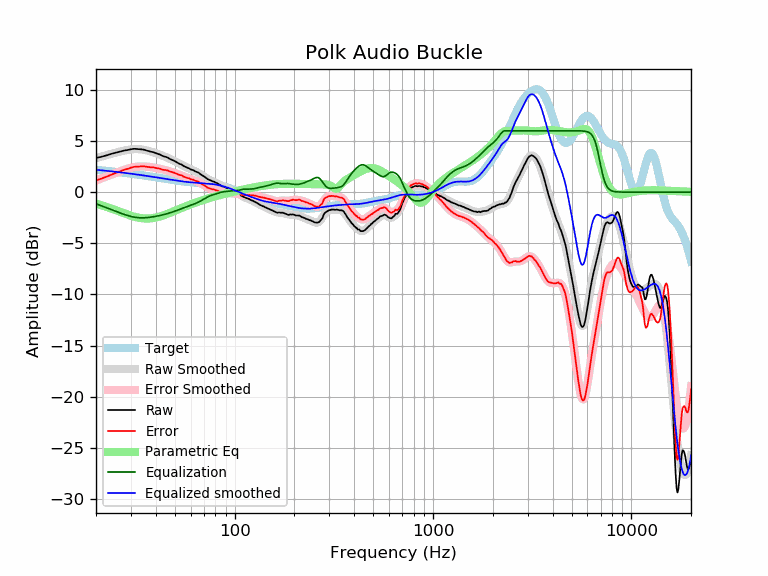

Data behind this chart, as committed beside it:
frequency, raw, error, smoothed, error_smoothed, equalization, parametric_eq, equalized_raw, equalized_smoothed, target
20, 3.35, 1.17, 3.32, 1.14, -1.14, -1.12, 2.22, 2.19, 2.19
21, 3.42, 1.28, 3.44, 1.30, -1.30, -1.24, 2.13, 2.15, 2.15
22, 3.53, 1.43, 3.55, 1.45, -1.45, -1.36, 2.09, 2.11, 2.11
23, 3.63, 1.57, 3.66, 1.59, -1.59, -1.49, 2.04, 2.07, 2.07
24, 3.75, 1.72, 3.76, 1.73, -1.73, -1.62, 2.03, 2.03, 2.03
25, 3.84, 1.85, 3.85, 1.86, -1.86, -1.75, 1.99, 1.99, 1.99
26, 3.92, 1.97, 3.93, 1.98, -1.98, -1.87, 1.94, 1.95, 1.95
27, 4.01, 2.10, 4.01, 2.10, -2.10, -1.99, 1.92, 1.91, 1.91
28, 4.08, 2.21, 4.08, 2.20, -2.20, -2.11, 1.88, 1.88, 1.88
29, 4.12, 2.28, 4.14, 2.30, -2.30, -2.21, 1.83, 1.84, 1.84
30, 4.19, 2.39, 4.18, 2.37, -2.37, -2.31, 1.82, 1.80, 1.80
31, 4.23, 2.47, 4.20, 2.43, -2.43, -2.39, 1.80, 1.77, 1.77
32, 4.22, 2.49, 4.21, 2.48, -2.48, -2.46, 1.75, 1.73, 1.73
33, 4.19, 2.50, 4.20, 2.50, -2.50, -2.51, 1.69, 1.69, 1.69
34, 4.18, 2.53, 4.17, 2.51, -2.51, -2.55, 1.67, 1.66, 1.66
35, 4.14, 2.52, 4.13, 2.51, -2.51, -2.57, 1.63, 1.62, 1.62
36, 4.06, 2.48, 4.08, 2.49, -2.49, -2.58, 1.57, 1.59, 1.59
37, 4.00, 2.45, 4.02, 2.47, -2.47, -2.57, 1.53, 1.55, 1.55
38, 3.94, 2.43, 3.96, 2.44, -2.44, -2.56, 1.50, 1.52, 1.52
39, 3.90, 2.42, 3.89, 2.40, -2.40, -2.52, 1.50, 1.48, 1.48
40, 3.81, 2.36, 3.82, 2.37, -2.37, -2.48, 1.45, 1.45, 1.45
41, 3.74, 2.33, 3.74, 2.32, -2.32, -2.44, 1.42, 1.42, 1.42
42, 3.67, 2.29, 3.67, 2.28, -2.28, -2.38, 1.39, 1.38, 1.38
43, 3.56, 2.21, 3.59, 2.24, -2.24, -2.32, 1.33, 1.35, 1.35
44, 3.49, 2.17, 3.51, 2.19, -2.19, -2.25, 1.30, 1.32, 1.32
45, 3.44, 2.15, 3.43, 2.14, -2.14, -2.18, 1.30, 1.29, 1.29
46, 3.37, 2.11, 3.35, 2.09, -2.09, -2.11, 1.28, 1.26, 1.26
47, 3.25, 2.02, 3.27, 2.04, -2.04, -2.04, 1.22, 1.23, 1.23
48, 3.18, 1.98, 3.18, 1.98, -1.98, -1.97, 1.20, 1.20, 1.20
49, 3.10, 1.93, 3.10, 1.92, -1.92, -1.90, 1.18, 1.18, 1.18
50, 3.01, 1.86, 3.01, 1.86, -1.86, -1.83, 1.15, 1.15, 1.15
51, 2.93, 1.81, 2.93, 1.80, -1.80, -1.75, 1.13, 1.13, 1.13
52, 2.82, 1.72, 2.84, 1.74, -1.74, -1.69, 1.09, 1.10, 1.10
53, 2.74, 1.66, 2.75, 1.67, -1.67, -1.62, 1.07, 1.08, 1.08
54, 2.70, 1.64, 2.67, 1.61, -1.61, -1.55, 1.09, 1.06, 1.06
55, 2.57, 1.53, 2.59, 1.55, -1.55, -1.49, 1.02, 1.04, 1.04
56, 2.50, 1.48, 2.51, 1.49, -1.49, -1.43, 1.01, 1.02, 1.02
57, 2.43, 1.43, 2.44, 1.44, -1.44, -1.37, 1.00, 1.00, 1.00
58, 2.36, 1.38, 2.37, 1.38, -1.38, -1.31, 0.98, 0.99, 0.99
59, 2.32, 1.35, 2.31, 1.33, -1.33, -1.25, 0.99, 0.97, 0.97
60, 2.21, 1.25, 2.24, 1.28, -1.28, -1.20, 0.93, 0.96, 0.96
61, 2.18, 1.24, 2.18, 1.24, -1.24, -1.14, 0.95, 0.95, 0.95
62, 2.14, 1.21, 2.12, 1.19, -1.19, -1.09, 0.96, 0.94, 0.94
63, 2.04, 1.12, 2.06, 1.13, -1.13, -1.04, 0.91, 0.92, 0.92
64, 1.99, 1.08, 1.99, 1.08, -1.08, -1.00, 0.91, 0.91, 0.91
65, 1.94, 1.04, 1.93, 1.02, -1.02, -0.95, 0.92, 0.91, 0.91
66, 1.88, 0.99, 1.85, 0.96, -0.96, -0.91, 0.93, 0.90, 0.90
67, 1.77, 0.89, 1.78, 0.89, -0.89, -0.86, 0.89, 0.89, 0.89
68, 1.68, 0.80, 1.70, 0.82, -0.82, -0.82, 0.87, 0.88, 0.88
69, 1.61, 0.74, 1.61, 0.74, -0.74, -0.78, 0.87, 0.87, 0.87
70, 1.54, 0.68, 1.53, 0.67, -0.67, -0.74, 0.88, 0.86, 0.86
71, 1.45, 0.60, 1.45, 0.60, -0.60, -0.70, 0.86, 0.85, 0.85
72, 1.36, 0.52, 1.37, 0.53, -0.53, -0.67, 0.84, 0.84, 0.84
73, 1.27, 0.44, 1.30, 0.47, -0.47, -0.63, 0.81, 0.84, 0.84
74, 1.22, 0.40, 1.24, 0.41, -0.41, -0.60, 0.81, 0.82, 0.83
75, 1.16, 0.35, 1.18, 0.37, -0.37, -0.56, 0.80, 0.81, 0.81
76, 1.12, 0.32, 1.13, 0.32, -0.32, -0.53, 0.80, 0.80, 0.80
77, 1.07, 0.28, 1.08, 0.29, -0.29, -0.50, 0.79, 0.79, 0.79
78, 1.04, 0.27, 1.03, 0.26, -0.26, -0.47, 0.79, 0.77, 0.78
79, 1.00, 0.24, 0.98, 0.22, -0.22, -0.44, 0.78, 0.76, 0.76
... 553 more rows
